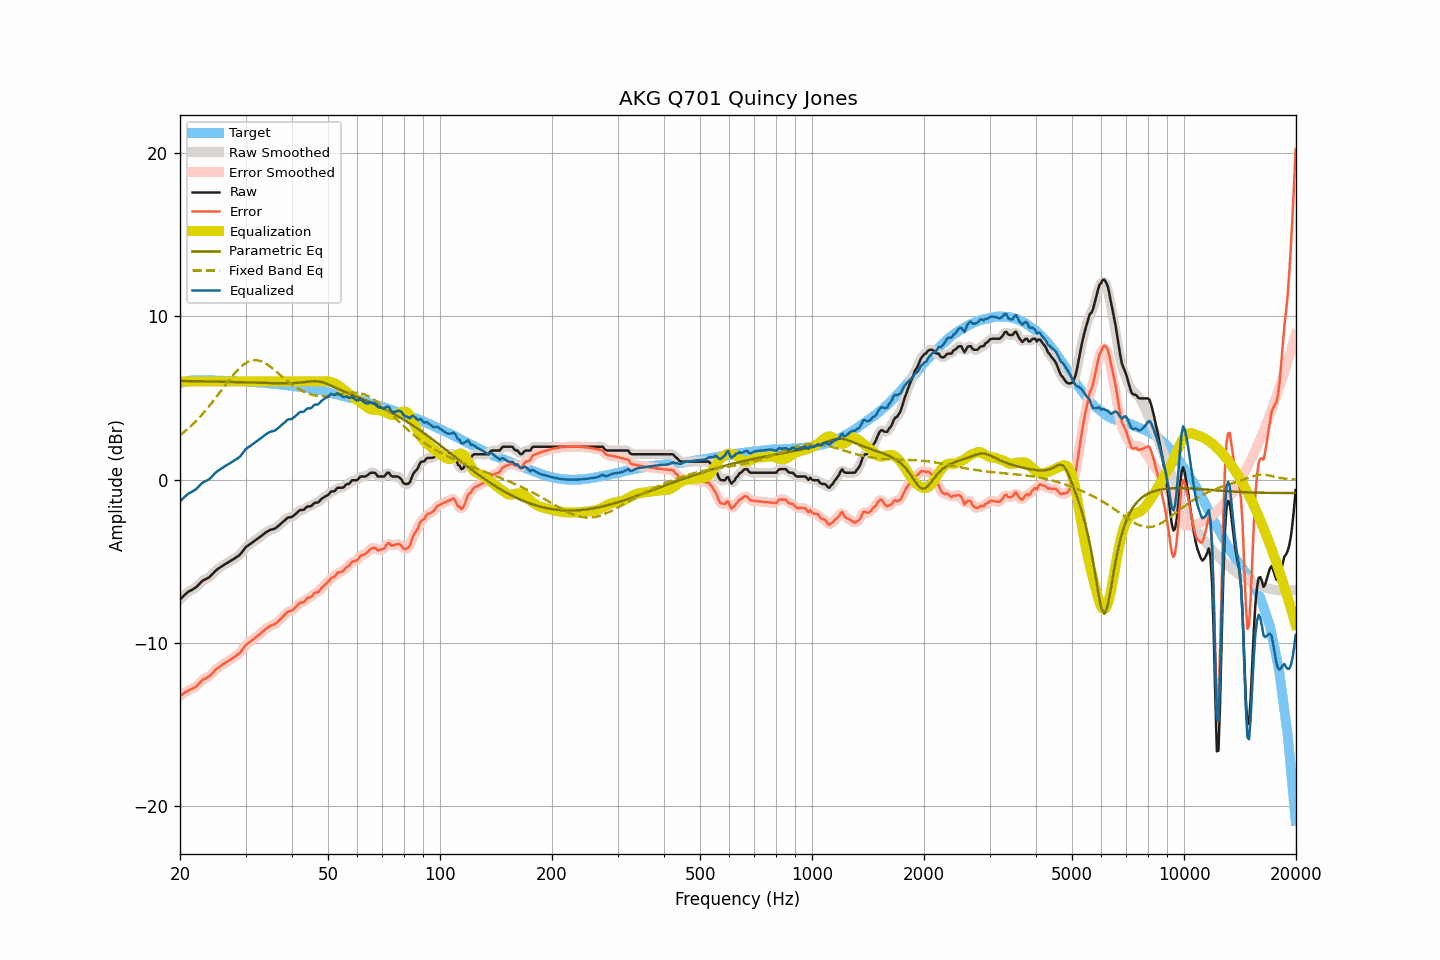

The file beside this chart, header and first rows:
frequency, raw, smoothed, error, error_smoothed, equalization, parametric_eq, fixed_band_eq, equalized_raw, equalized_smoothed, target
20.00, -7.33, -7.34, -13.24, -13.24, 6.00, 6.04, 2.71, -1.33, -1.34, 5.90
20.20, -7.24, -7.24, -13.18, -13.17, 6.00, 6.03, 2.78, -1.24, -1.24, 5.93
20.40, -7.15, -7.14, -13.11, -13.10, 6.00, 6.03, 2.86, -1.15, -1.14, 5.96
20.61, -7.05, -7.05, -13.04, -13.04, 6.00, 6.03, 2.94, -1.05, -1.05, 5.98
20.81, -6.96, -6.96, -12.97, -12.97, 6.00, 6.03, 3.03, -0.96, -0.96, 6.01
21.02, -6.87, -6.88, -12.91, -12.92, 6.00, 6.03, 3.11, -0.87, -0.88, 6.04
21.23, -6.82, -6.82, -12.87, -12.87, 6.00, 6.03, 3.20, -0.82, -0.82, 6.05
21.44, -6.77, -6.77, -12.83, -12.83, 6.00, 6.03, 3.29, -0.77, -0.77, 6.06
21.66, -6.71, -6.72, -12.78, -12.79, 6.00, 6.02, 3.39, -0.71, -0.72, 6.07
21.87, -6.66, -6.66, -12.73, -12.73, 6.00, 6.02, 3.48, -0.66, -0.66, 6.07
22.09, -6.59, -6.58, -12.67, -12.66, 6.00, 6.02, 3.58, -0.59, -0.58, 6.08
22.31, -6.49, -6.49, -12.57, -12.57, 6.00, 6.02, 3.69, -0.49, -0.49, 6.08
22.54, -6.39, -6.39, -12.47, -12.47, 6.00, 6.02, 3.79, -0.39, -0.39, 6.08
22.76, -6.29, -6.29, -12.37, -12.36, 6.00, 6.01, 3.90, -0.29, -0.29, 6.08
22.99, -6.19, -6.21, -12.26, -12.28, 6.00, 6.01, 4.01, -0.19, -0.21, 6.07
23.22, -6.14, -6.14, -12.21, -12.21, 6.00, 6.01, 4.12, -0.14, -0.14, 6.07
23.45, -6.09, -6.09, -12.16, -12.15, 6.00, 6.01, 4.23, -0.09, -0.09, 6.06
23.69, -6.04, -6.04, -12.11, -12.11, 6.00, 6.01, 4.35, -0.04, -0.04, 6.06
23.92, -5.99, -5.98, -12.05, -12.05, 6.00, 6.01, 4.47, 0.01, 0.02, 6.06
24.16, -5.90, -5.90, -11.97, -11.97, 6.00, 6.00, 4.60, 0.10, 0.10, 6.07
24.40, -5.80, -5.80, -11.87, -11.87, 6.00, 6.00, 4.72, 0.20, 0.20, 6.07
24.65, -5.70, -5.70, -11.76, -11.76, 6.00, 6.00, 4.85, 0.30, 0.30, 6.06
24.89, -5.59, -5.60, -11.65, -11.66, 6.00, 6.00, 4.97, 0.41, 0.40, 6.06
25.14, -5.51, -5.51, -11.57, -11.57, 6.00, 5.99, 5.10, 0.49, 0.49, 6.06
25.39, -5.44, -5.44, -11.50, -11.50, 6.00, 5.99, 5.23, 0.56, 0.56, 6.06
25.65, -5.37, -5.37, -11.43, -11.43, 6.00, 5.99, 5.36, 0.63, 0.63, 6.06
25.91, -5.31, -5.31, -11.36, -11.36, 6.00, 5.99, 5.50, 0.69, 0.69, 6.05
26.16, -5.24, -5.25, -11.29, -11.29, 6.00, 5.98, 5.63, 0.76, 0.75, 6.04
26.43, -5.18, -5.18, -11.23, -11.23, 6.00, 5.98, 5.76, 0.82, 0.82, 6.04
26.69, -5.12, -5.12, -11.16, -11.16, 6.00, 5.98, 5.89, 0.88, 0.88, 6.04
26.96, -5.06, -5.06, -11.10, -11.10, 6.00, 5.98, 6.02, 0.94, 0.94, 6.04
27.23, -5.00, -5.00, -11.04, -11.04, 6.00, 5.97, 6.15, 1.00, 1.00, 6.04
27.50, -4.94, -4.94, -10.98, -10.98, 6.00, 5.97, 6.27, 1.06, 1.06, 6.04
27.77, -4.88, -4.88, -10.91, -10.91, 6.00, 5.97, 6.39, 1.12, 1.12, 6.03
28.05, -4.82, -4.82, -10.85, -10.84, 6.00, 5.97, 6.51, 1.18, 1.18, 6.03
28.33, -4.75, -4.76, -10.77, -10.78, 6.00, 5.96, 6.62, 1.25, 1.24, 6.01
28.62, -4.69, -4.69, -10.71, -10.71, 6.00, 5.96, 6.72, 1.31, 1.31, 6.01
28.90, -4.62, -4.61, -10.63, -10.62, 6.00, 5.96, 6.82, 1.38, 1.39, 6.01
29.19, -4.51, -4.51, -10.51, -10.51, 6.00, 5.96, 6.91, 1.49, 1.49, 6.00
29.48, -4.38, -4.38, -10.39, -10.38, 6.00, 5.95, 6.99, 1.62, 1.62, 6.01
29.78, -4.24, -4.25, -10.24, -10.25, 6.00, 5.95, 7.07, 1.76, 1.75, 6.00
30.08, -4.12, -4.14, -10.12, -10.13, 6.00, 5.95, 7.13, 1.88, 1.86, 5.99
30.38, -4.06, -4.06, -10.05, -10.04, 6.00, 5.94, 7.19, 1.94, 1.94, 5.98
30.68, -3.99, -3.99, -9.97, -9.96, 6.00, 5.94, 7.23, 2.01, 2.01, 5.98
30.99, -3.92, -3.92, -9.89, -9.89, 6.00, 5.94, 7.27, 2.08, 2.08, 5.97
31.30, -3.85, -3.85, -9.82, -9.82, 6.00, 5.93, 7.29, 2.15, 2.15, 5.97
31.61, -3.78, -3.78, -9.75, -9.74, 6.00, 5.93, 7.30, 2.22, 2.22, 5.96
31.93, -3.71, -3.71, -9.66, -9.66, 6.00, 5.93, 7.30, 2.29, 2.29, 5.95
32.24, -3.64, -3.64, -9.58, -9.59, 6.00, 5.92, 7.30, 2.36, 2.36, 5.94
32.57, -3.57, -3.57, -9.51, -9.51, 6.00, 5.92, 7.28, 2.43, 2.43, 5.94
32.89, -3.50, -3.50, -9.44, -9.43, 6.00, 5.92, 7.25, 2.50, 2.50, 5.93
33.22, -3.42, -3.42, -9.34, -9.35, 6.00, 5.92, 7.21, 2.58, 2.58, 5.92
33.55, -3.34, -3.34, -9.26, -9.26, 6.00, 5.91, 7.17, 2.66, 2.66, 5.92
33.89, -3.26, -3.26, -9.17, -9.17, 6.00, 5.91, 7.11, 2.74, 2.74, 5.91
34.23, -3.19, -3.20, -9.09, -9.09, 6.00, 5.91, 7.06, 2.81, 2.80, 5.90
34.57, -3.14, -3.14, -9.03, -9.02, 6.00, 5.90, 6.99, 2.86, 2.86, 5.89
34.92, -3.08, -3.09, -8.96, -8.97, 6.00, 5.90, 6.92, 2.92, 2.91, 5.88
35.27, -3.05, -3.06, -8.93, -8.93, 6.00, 5.90, 6.84, 2.95, 2.94, 5.87
35.62, -3.03, -3.03, -8.89, -8.89, 6.00, 5.90, 6.77, 2.97, 2.97, 5.86
35.97, -3.00, -2.99, -8.85, -8.84, 6.00, 5.90, 6.68, 3.00, 3.01, 5.85
... 635 more rows
